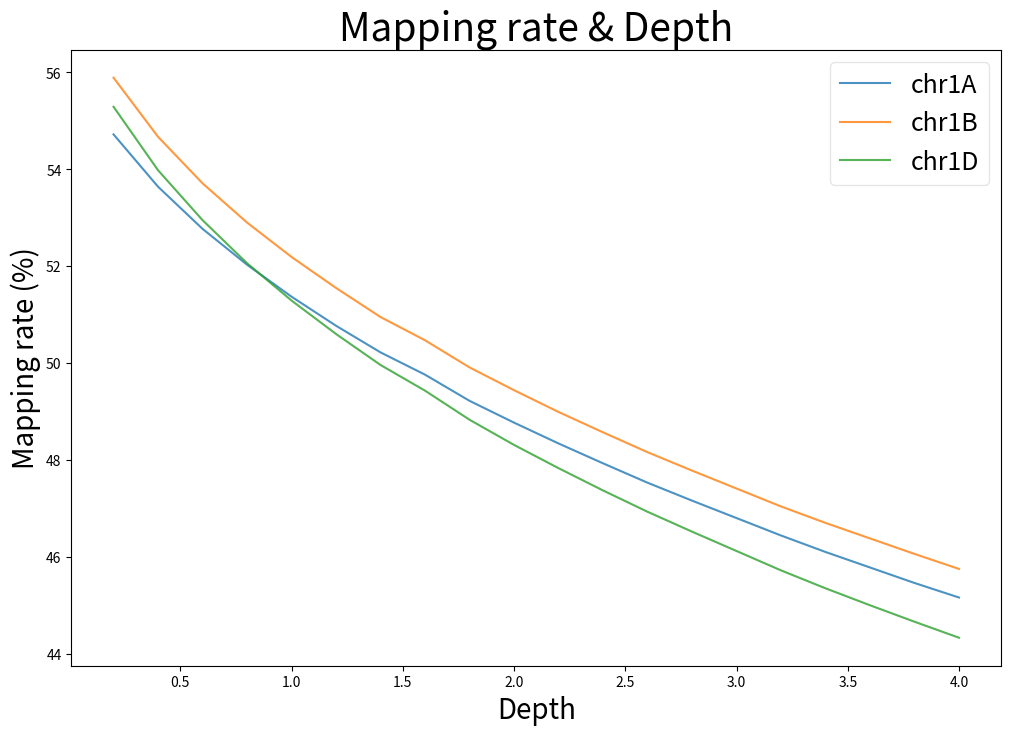

This figure's Python source:
from matplotlib import pyplot as plt


def main():
    map_rate = {
        'num': [0.2, 0.4, 0.6, 0.8, 1.0, 1.2, 1.4, 1.6, 1.8, 2.0, 2.2, 2.4, 2.6, 2.8, 3.0, 3.2, 3.4, 3.6, 3.8, 4.0],
        '1A': [54.72, 53.64, 52.77, 52.03, 51.37, 50.77, 50.22, 49.76,
               49.22, 48.77, 48.34, 47.93, 47.53, 47.16, 46.80,
               46.44, 46.10, 45.78, 45.46, 45.16],
        '1B': [55.89, 54.67, 53.71, 52.90, 52.19, 51.55, 50.95, 50.47,
               49.91, 49.44, 48.99, 48.57, 48.16, 47.78, 47.41,
               47.04, 46.70, 46.38, 46.06, 45.75],
        '1D': [55.29, 53.98, 52.95, 52.06, 51.29, 50.60, 49.96, 49.43,
               48.83, 48.31, 47.83, 47.37, 46.93, 46.52, 46.12,
               45.72, 45.35, 45.00, 44.66, 44.33]
    }
    fig, ax = plt.subplots()
    ax.figure.set_size_inches(12, 8)
    ax.plot(map_rate['num'], map_rate['1A'], label='chr1A', alpha=0.8)
    ax.plot(map_rate['num'], map_rate['1B'], label='chr1B', alpha=0.8)
    ax.plot(map_rate['num'], map_rate['1D'], label='chr1D', alpha=0.8)
    ax.set_xlabel('Depth', fontsize=20)
    ax.set_ylabel('Mapping rate (%)', fontsize=20)
    ax.set_title('Mapping rate & Depth', fontsize=28)
    ax.legend(fontsize=18, framealpha=0.5)
    plt.show()


if __name__ == '__main__':
    main()
